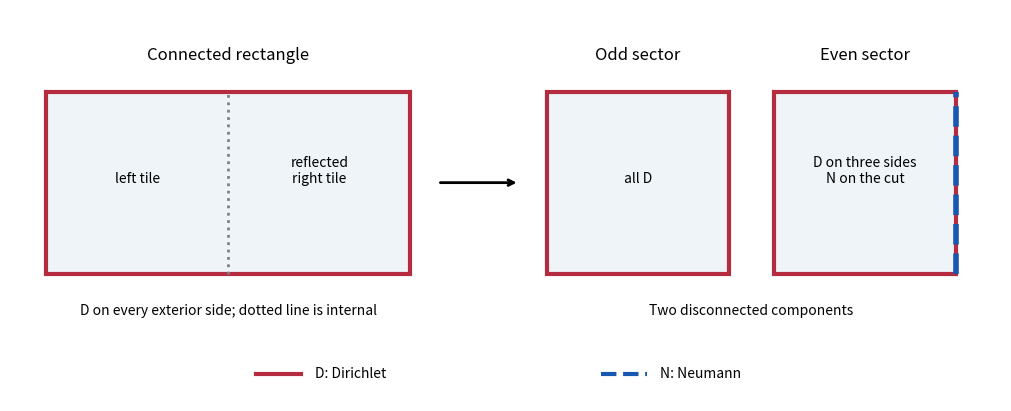

Write the Python code that produced this figure.
"""Original diagram; Python 3.14, NumPy 2.3.5, Matplotlib 3.10.7.
Preserve caller MPLCONFIGDIR; output only this PNG basename to cwd.
"""
import matplotlib
matplotlib.use('Agg')
import matplotlib.pyplot as plt
from matplotlib.patches import Rectangle
fig,ax=plt.subplots(figsize=(10,4.2),dpi=100,layout='constrained')
red='#b52b40';blue='#1857b2'
ax.add_patch(Rectangle((0,.2),4,2,facecolor='#eef4f7',edgecolor=red,lw=3))
ax.plot([2,2],[.2,2.2],color='gray',ls=':',lw=2)
ax.text(2,2.55,'Connected rectangle',ha='center',fontsize=12)
ax.text(2,-.25,'D on every exterior side; dotted line is internal',ha='center',fontsize=10)
ax.text(1,1.2,'left tile',ha='center');ax.text(3,1.2,'reflected\nright tile',ha='center')
for x,name,mixed in [(5.5,'Odd sector',False),(8,'Even sector',True)]:
 ax.add_patch(Rectangle((x,.2),2,2,facecolor='#eef4f7',edgecolor=red,lw=3))
 if mixed:ax.plot([x+2,x+2],[.2,2.2],color=blue,ls='--',lw=4)
 ax.text(x+1,2.55,name,ha='center',fontsize=12)
 ax.text(x+1,1.2,'all D' if not mixed else 'D on three sides\nN on the cut',ha='center',fontsize=10)
ax.annotate('',xy=(5.2,1.2),xytext=(4.3,1.2),arrowprops=dict(arrowstyle='->',lw=2))
ax.text(7.75,-.25,'Two disconnected components',ha='center',fontsize=10)
ax.plot([2.3,2.8],[-.9,-.9],color=red,lw=3);ax.text(2.95,-.9,'D: Dirichlet',va='center')
ax.plot([6.1,6.6],[-.9,-.9],color=blue,ls='--',lw=3);ax.text(6.75,-.9,'N: Neumann',va='center')
ax.set(xlim=(-.4,10.5),ylim=(-1.2,3.1));ax.set_aspect('equal');ax.axis('off')
fig.savefig('paper-12-reflection-transplantation.png',facecolor='white',transparent=False)
